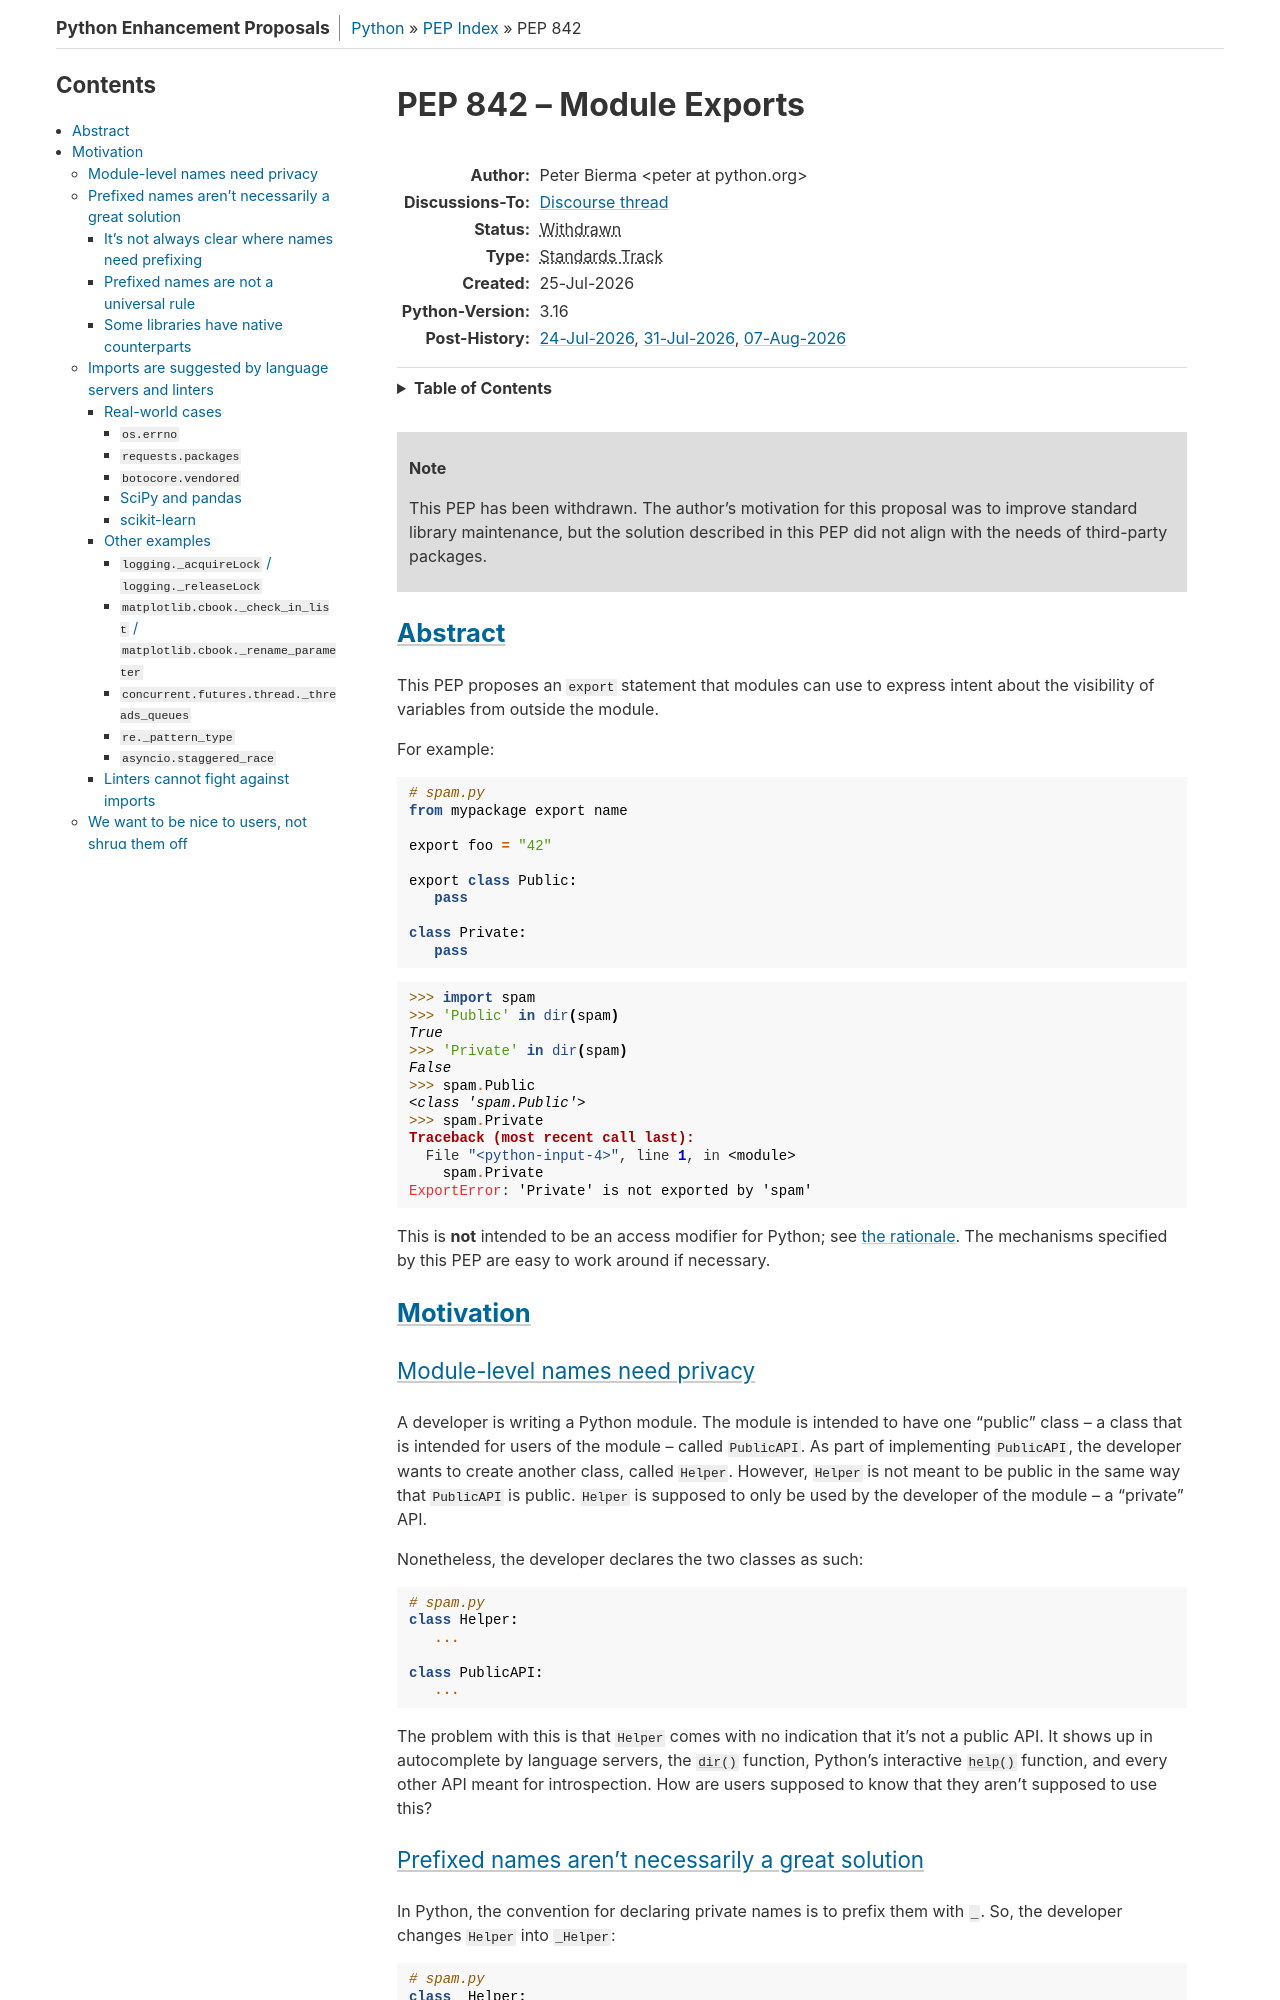

repository: python/peps · page: pep-0842/index.html · generator: sphinx

PEP: 842
Title: Module Exports
Author: Peter Bierma <peter@python.org>
Discussions-To: https://discuss.python.org/t/108460
Status: Withdrawn
Type: Standards Track
Created: 25-Jul-2026
Python-Version: 3.16
Post-History: `24-Jul-2026 <https://discuss.python.org/t/108266/9>`__,
              `31-Jul-2026 <https://discuss.python.org/t/108353>`__,
              `07-Aug-2026 <https://discuss.python.org/t/108460>`__,

.. note::

   This PEP has been withdrawn. The author's motivation for this proposal was
   to improve standard library maintenance, but the solution described in this
   PEP did not align with the needs of third-party packages.

Abstract
========

This PEP proposes an ``export`` statement that modules can use to express
intent about the visibility of variables from outside the module.

For example:

.. code-block:: python

   # spam.py
   from mypackage export name

   export foo = "42"

   export class Public:
      pass

   class Private:
      pass


.. code-block:: pycon

   >>> import spam
   >>> 'Public' in dir(spam)
   True
   >>> 'Private' in dir(spam)
   False
   >>> spam.Public
   <class 'spam.Public'>
   >>> spam.Private
   Traceback (most recent call last):
     File "<python-input-4>", line 1, in <module>
       spam.Private
   ExportError: 'Private' is not exported by 'spam'


This is **not** intended to be an access modifier for Python; see
:ref:`the rationale <pep-842-not-an-access-modifier>`. The mechanisms specified
by this PEP are easy to work around if necessary.


Motivation
==========


Module-level names need privacy
-------------------------------

A developer is writing a Python module. The module is intended to have one
"public" class -- a class that is intended for users of the module -- called
``PublicAPI``. As part of implementing ``PublicAPI``, the developer wants to
create another class, called ``Helper``. However, ``Helper`` is not meant to
be public in the same way that ``PublicAPI`` is public. ``Helper`` is supposed
to only be used by the developer of the module -- a "private" API.

Nonetheless, the developer declares the two classes as such:


.. code-block:: python

   # spam.py
   class Helper:
      ...

   class PublicAPI:
      ...


The problem with this is that ``Helper`` comes with no indication that it's not
a public API. It shows up in autocomplete by language servers, the :func:`dir`
function, Python's interactive :func:`help` function, and every other API meant
for introspection. How are users supposed to know that they aren't supposed to
use this?


.. _pep-842-why-not-prefixed-names:

Prefixed names aren't necessarily a great solution
--------------------------------------------------

In Python, the convention for declaring private names is to prefix them
with ``_``. So, the developer changes ``Helper`` into ``_Helper``:

.. code-block:: python

   # spam.py
   class _Helper:
      ...

This is generally the standard for Python libraries today, but it's not clear
that this is the best long term solution. This works (with some caveats; see the
sections below), but this is (subjectively) less readable, and does require
more keystrokes by the maintainer. Ideally, users shouldn't be tempted to
reach for private names from modules in the first place.

However, it is acknowledged that this idea is going against 30 years of
convention; even if this PEP is accepted, it's expected that "underscored"
names (names prefixed with a leading ``_``) will remain a staple of Python
for years to come. The purpose of this PEP is not to eliminate the need for
``_`` in module-level names, but instead to clear up corner cases where a
private name is ambiguous or tempting. In other words, this PEP is intended
to improve expressiveness and clarity with private APIs, *not* to add brand
new functionality.
